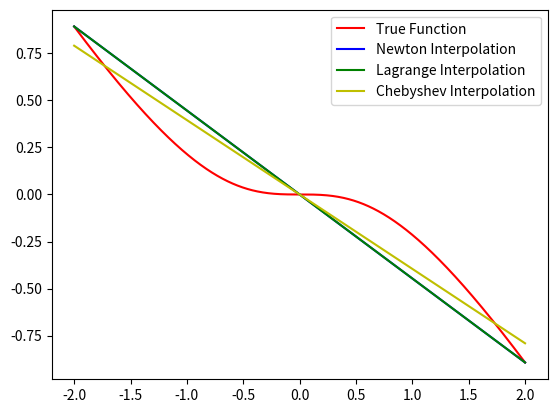

Reproduce this figure in Python. (Note: this script raises an exception after producing the figure.)
import numpy as np
import matplotlib.pyplot as plt


# function
def f(x):
    return np.arctan(x) - x


# number of nodes
N = 3
# N = 5
# N = 15
# N = 20
# N = 25

# Interval and nodes
a, b = -2, 2
x = np.linspace(a, b, N)
y = f(x)


def newton_interpolation(x, y, N, x_eval):
    F = np.zeros((N, N))
    F[:, 0] = y

    for j in range(1, N):
        for i in range(N - j):
            F[i][j] = (F[i + 1][j - 1] - F[i][j - 1]) / (x[i + j] - x[i])

    p = 0
    for i in range(N):
        term = F[0][i]
        for j in range(i):
            term *= (x_eval - x[j])
        p += term

    return p


def lagrange_interpolation(x, y, N, x_eval):
    p = 0
    for i in range(N):
        term = y[i]
        for j in range(N):
            if j != i:
                term *= (x_eval - x[j]) / (x[i] - x[j])
        p += term

    return p


def chebyshev_interpolation(x_nodes, y_nodes, x_eval):
    N = len(x_nodes)
    c = np.zeros(N)
    for i in range(N):
        c[i] = y_nodes[i]
        for j in range(N):
            if j != i:
                c[i] *= (x_eval - x_nodes[j]) / (x_nodes[i] - x_nodes[j])
    return c.sum()


# Chebyshev nodes
x_chebyshev = 0.5 * (a + b) + 0.5 * (b - a) * np.cos(np.pi * (2 * np.arange(1, N + 1) - 1) / (2 * N))
y_chebyshev = f(x_chebyshev)

# evaluate the Newton, Lagrange, and Chebyshev Interpolations
x_eval = np.linspace(a, b, 1000)
y_eval = f(x_eval)
y_newton = np.array([newton_interpolation(x, y, N, xi) for xi in x_eval])
y_lagrange = np.array([lagrange_interpolation(x, y, N, xi) for xi in x_eval])
y_chebyshev = np.array([chebyshev_interpolation(x_chebyshev, y_chebyshev, xi) for xi in x_eval])

# build graphs
plt.plot(x_eval, y_eval, 'r', label='True Function')
plt.plot(x_eval, y_newton, 'b', label='Newton Interpolation')
plt.plot(x_eval, y_lagrange, 'g', label='Lagrange Interpolation')
plt.plot(x_eval, y_chebyshev, 'y', label='Chebyshev Interpolation')
plt.legend()

plt.savefig(f'./res/N{N}.png')
plt.show()
